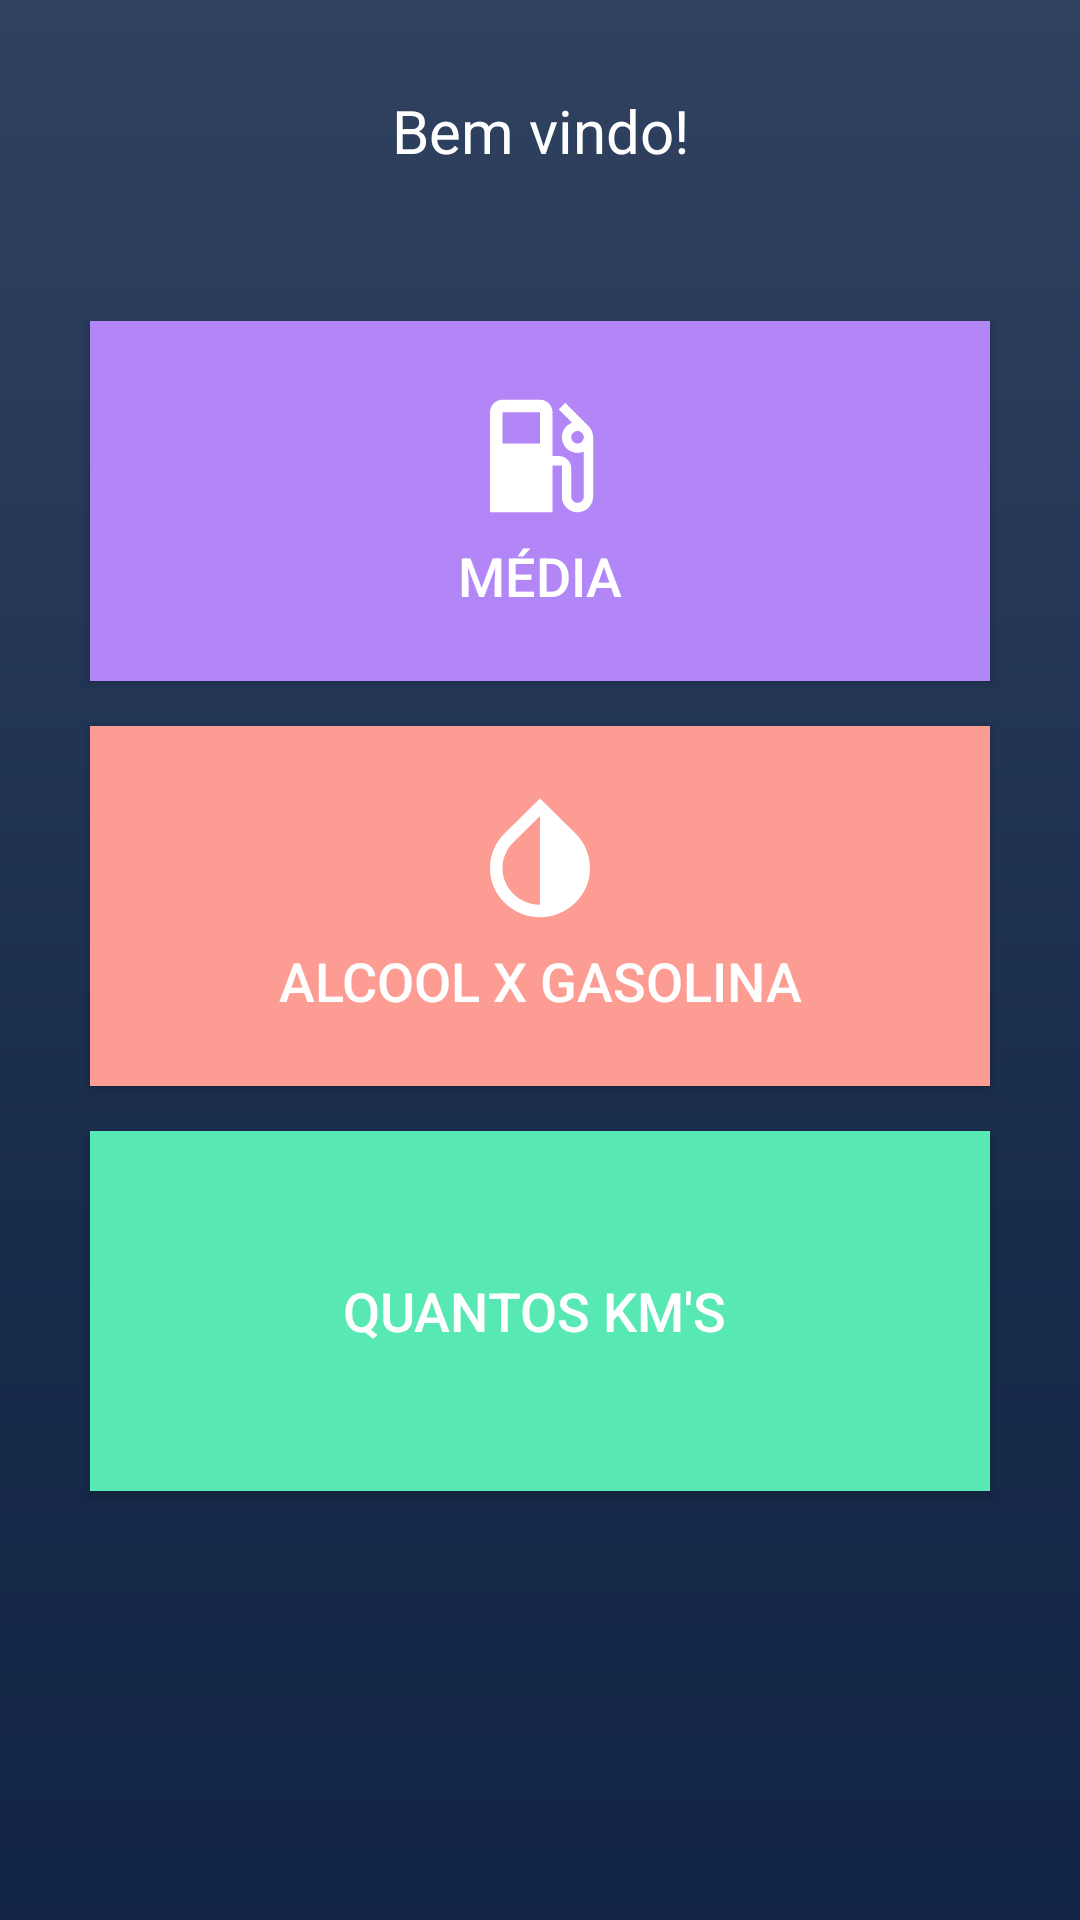

Reconstruct the res/layout file that produces this screen, plus the resources it refers to.
<!-- AndroidManifest.xml: application theme Theme.EconomizeCar -->
<!-- res/layout/activity_main_screen.xml -->
<?xml version="1.0" encoding="utf-8"?>
<androidx.core.widget.NestedScrollView
    android:layout_width="match_parent"
    android:layout_height="match_parent"
    android:fillViewport="true"
    xmlns:android="http://schemas.android.com/apk/res/android">
<androidx.constraintlayout.widget.ConstraintLayout xmlns:android="http://schemas.android.com/apk/res/android"
    xmlns:app="http://schemas.android.com/apk/res-auto"
    xmlns:tools="http://schemas.android.com/tools"
    android:layout_width="match_parent"
    android:layout_height="match_parent"
    android:background="@drawable/background"
    tools:context=".main_screen">

    <TextView
        android:id="@+id/title_main"
        android:layout_width="wrap_content"
        android:layout_height="wrap_content"
        android:text="@string/title_main"
        android:textSize="20sp"
        android:textColor="@color/white"
        app:layout_constraintStart_toStartOf="parent"
        app:layout_constraintEnd_toEndOf="parent"
        app:layout_constraintTop_toTopOf="parent"
        android:layout_marginTop="30dp"
        />
    <TextView
        android:id="@+id/user_name"
        android:layout_width="wrap_content"
        android:layout_height="wrap_content"
        android:text=""
        android:textSize="20sp"
        android:textColor="@color/white"
        app:layout_constraintStart_toStartOf="parent"
        app:layout_constraintEnd_toEndOf="parent"
        app:layout_constraintTop_toTopOf="parent"
        android:layout_marginTop="60dp"
        />

    <androidx.appcompat.widget.AppCompatButton
        style="@style/ButtonMenu"
        android:id="@+id/buttonMedia"
        android:background="@color/lilas"
        android:drawableTop="@drawable/ic_baseline_local_gas_station_24"
        android:text="Média"
        app:layout_constraintTop_toBottomOf="@id/title_main"
        app:layout_constraintStart_toStartOf="parent"
        app:layout_constraintEnd_toEndOf="parent"
        android:layout_marginTop="50dp"
        />
    <androidx.appcompat.widget.AppCompatButton
        style="@style/ButtonMenu"
        android:id="@+id/buttonAlcxGas"
        android:background="@color/redWhite"
        android:drawableTop="@drawable/ic_baseline_invert_colors_24"
        android:text="Alcool x Gasolina"
        app:layout_constraintTop_toBottomOf="@id/buttonMedia"
        app:layout_constraintStart_toStartOf="parent"
        app:layout_constraintEnd_toEndOf="parent"
        />
    <androidx.appcompat.widget.AppCompatButton
        style="@style/ButtonMenu"
        android:id="@+id/buttonKms"
        android:background="@color/greenWhite"
        android:drawableTop="@drawable/ic_baseline_auto_graph_24"
        android:text="Quantos km's "
        app:layout_constraintTop_toBottomOf="@id/buttonAlcxGas"
        app:layout_constraintStart_toStartOf="parent"
        app:layout_constraintEnd_toEndOf="parent"
        />
    <androidx.appcompat.widget.AppCompatButton
        style="@style/ButtonMenu"
        android:visibility="invisible"
        android:id="@+id/buttonManutencoes"
        android:background="@color/blueWhite"
        android:drawableTop="@drawable/ic_baseline_settings_suggest_24"
        android:text="Manutenções"
        app:layout_constraintTop_toBottomOf="@id/buttonKms"
        app:layout_constraintStart_toStartOf="parent"
        app:layout_constraintEnd_toEndOf="parent"
        />
    <ImageView
        android:id="@+id/logo"
        android:layout_width="150dp"
        android:layout_height="150dp"
        android:src="@drawable/logo"
        app:layout_constraintTop_toBottomOf="@id/buttonManutencoes"
        app:layout_constraintStart_toStartOf="parent"
        app:layout_constraintEnd_toEndOf="parent"
        />
    <TextView
        android:id="@+id/logout"
        android:layout_width="wrap_content"
        android:layout_height="wrap_content"
        android:text="@string/logout"
        android:textSize="15sp"
        android:textColor="@color/white"
        android:textStyle="bold"
        android:layout_marginTop="20dp"
        android:layout_marginBottom="30dp"
        app:layout_constraintTop_toBottomOf="@id/logo"
        app:layout_constraintStart_toStartOf="parent"
        app:layout_constraintEnd_toEndOf="parent"
        />
</androidx.constraintlayout.widget.ConstraintLayout>
</androidx.core.widget.NestedScrollView>
<!-- resources referenced by this layout -->
<resources>
  <color name="blueWhite">#75CEFF</color>
  <color name="greenWhite">#57E8B3</color>
  <color name="lilas">#B386F8</color>
  <color name="redWhite">#FD9C92</color>
  <color name="white">#FFFFFFFF</color>
  <!-- drawable background (drawable) -->
  <?xml version="1.0" encoding="utf-8"?>
  <shape xmlns:android="http://schemas.android.com/apk/res/android">
      <gradient
          android:startColor="@color/blueDark"
          android:centerColor="@color/blueOcean"
          android:endColor="@color/ocean"
          android:angle="90"
          />
  
  </shape>
  <!-- drawable ic_baseline_invert_colors_24 (drawable) -->
  <vector android:height="50dp" android:tint="#FFFFFF"
      android:viewportHeight="24" android:viewportWidth="24"
      android:width="50dp" xmlns:android="http://schemas.android.com/apk/res/android">
      <path android:fillColor="@android:color/white" android:pathData="M12,4.81L12,19c-3.31,0 -6,-2.63 -6,-5.87c0,-1.56 0.62,-3.03 1.75,-4.14L12,4.81M6.35,7.56L6.35,7.56C4.9,8.99 4,10.96 4,13.13C4,17.48 7.58,21 12,21c4.42,0 8,-3.52 8,-7.87c0,-2.17 -0.9,-4.14 -2.35,-5.57l0,0L12,2L6.35,7.56z"/>
  </vector>
  <!-- drawable ic_baseline_local_gas_station_24 (drawable) -->
  <vector android:height="50dp" android:tint="#FFFFFF"
      android:viewportHeight="24" android:viewportWidth="24"
      android:width="50dp" xmlns:android="http://schemas.android.com/apk/res/android">
      <path android:fillColor="@android:color/white" android:pathData="M19.77,7.23l0.01,-0.01 -3.72,-3.72L15,4.56l2.11,2.11c-0.94,0.36 -1.61,1.26 -1.61,2.33 0,1.38 1.12,2.5 2.5,2.5 0.36,0 0.69,-0.08 1,-0.21v7.21c0,0.55 -0.45,1 -1,1s-1,-0.45 -1,-1L17,14c0,-1.1 -0.9,-2 -2,-2h-1L14,5c0,-1.1 -0.9,-2 -2,-2L6,3c-1.1,0 -2,0.9 -2,2v16h10v-7.5h1.5v5c0,1.38 1.12,2.5 2.5,2.5s2.5,-1.12 2.5,-2.5L20.5,9c0,-0.69 -0.28,-1.32 -0.73,-1.77zM12,10L6,10L6,5h6v5zM18,10c-0.55,0 -1,-0.45 -1,-1s0.45,-1 1,-1 1,0.45 1,1 -0.45,1 -1,1z"/>
  </vector>
  <string name="logout">Deslogar</string>
  <string name="title_main">Bem vindo!</string>
  <style name="ButtonMenu">
          <item name="android:layout_width">match_parent</item>
          <item name="android:layout_height">120dp</item>
          <item name="android:layout_marginLeft">30dp</item>
          <item name="android:layout_marginRight">30dp</item>
          <item name="android:layout_marginTop">15dp</item>
          <item name="android:textColor">@color/white</item>
          <item name="android:textSize">18sp</item>
          <item name="android:padding">20dp</item>
      </style>
  <style name="Theme.EconomizeCar" parent="Theme.MaterialComponents.DayNight.DarkActionBar">
          
          <item name="colorPrimary">@color/purple_500</item>
          <item name="colorPrimaryVariant">@color/ocean</item>
          <item name="colorOnPrimary">@color/white</item>
          
          <item name="colorSecondary">@color/teal_200</item>
          <item name="colorSecondaryVariant">@color/teal_700</item>
          <item name="colorOnSecondary">@color/black</item>
          
          <item name="android:statusBarColor">?attr/colorPrimaryVariant</item>
          
      </style>
  <color name="blueDark">#0C1F41</color>
  <color name="blueOcean">#172b4b</color>
  <color name="ocean">#304260</color>
  <color name="purple_500">#FF6200EE</color>
  <color name="teal_200">#FF03DAC5</color>
  <color name="teal_700">#FF018786</color>
  <color name="black">#FF000000</color>
</resources>
